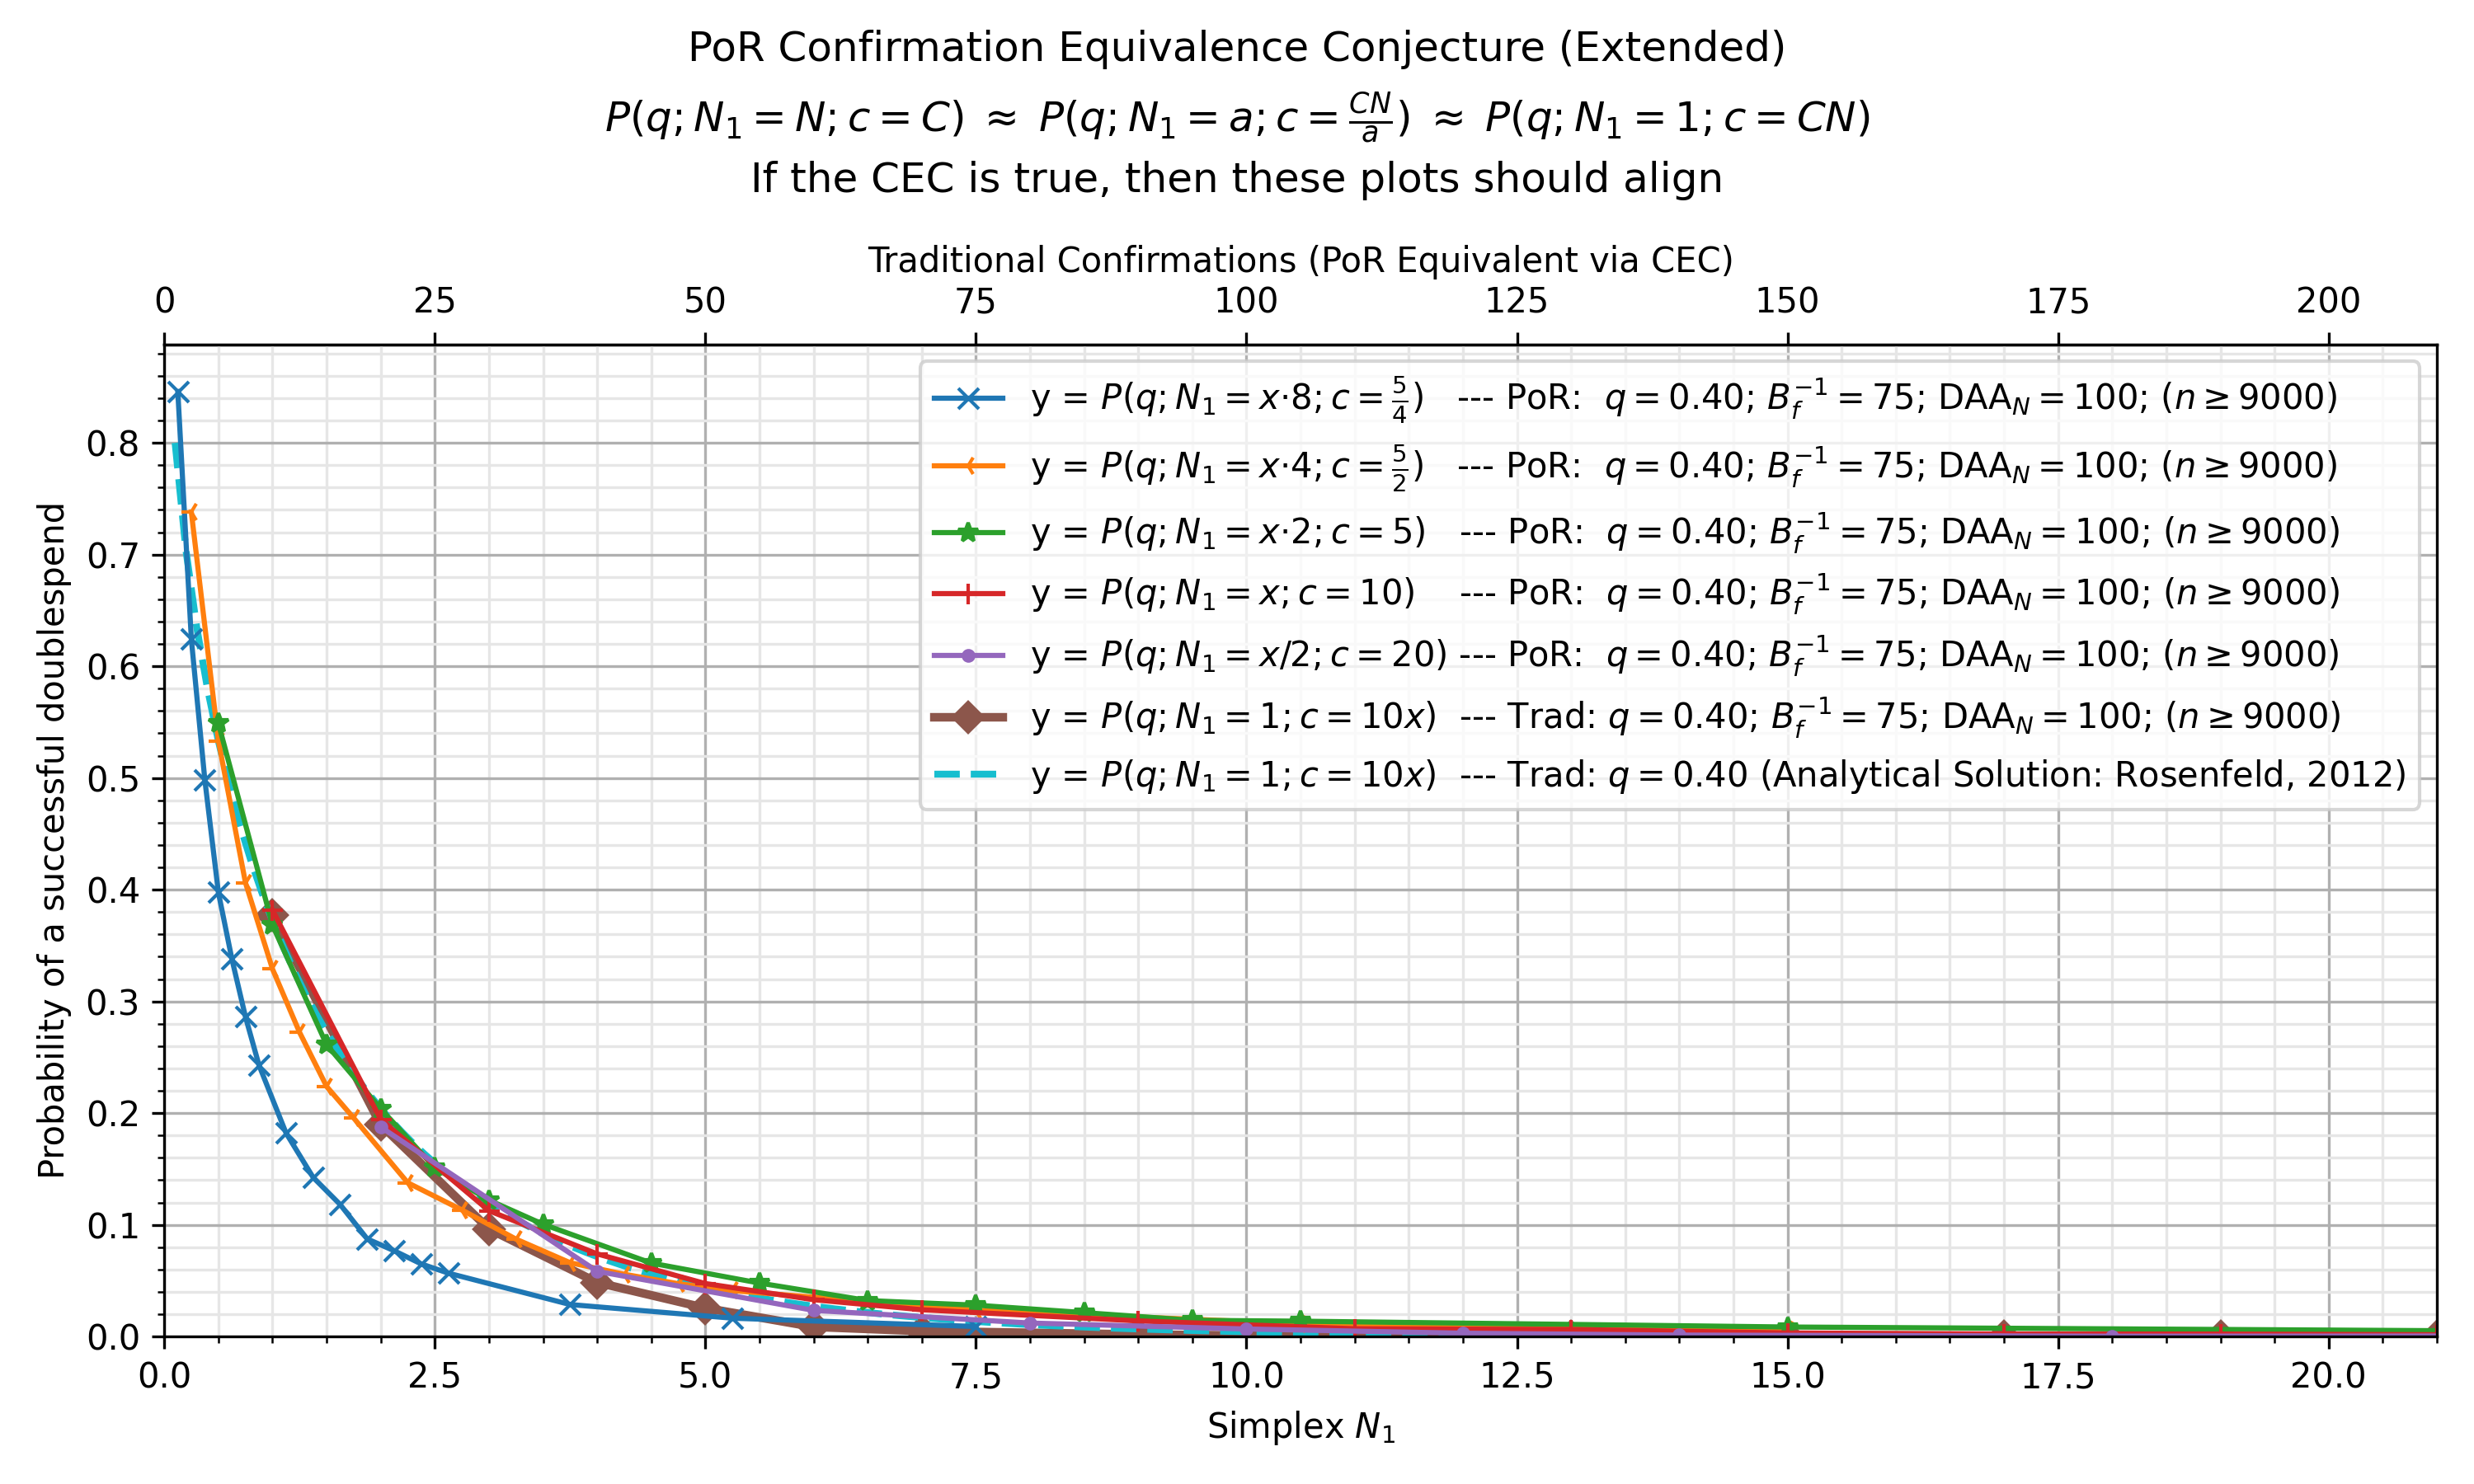

The data file committed next to this chart (first rows):
, kls=results&ty=por&q=0.4&ds=1.25&daa=100…, kls=results&ty=por&q=0.4&ds=2.5&daa=100&…, kls=results&ty=por&q=0.4&ds=5&daa=100&sc…, kls=results&ty=por&q=0.4&ds=10&daa=100&s…, kls=results&ty=por&q=0.4&ds=20&daa=100&s…, kls=results&ty=trad&q=0.4&ds=10&daa=100&…, kls=analytical&ty=trad&q=0.4&ds=10.0&daa…
0.1, , , , , , , 0.8
0.125, 0.846, , , , , , 
0.2, , , , , , , 0.704
0.25, 0.6244, 0.7381, , , , , 
0.3, , , , , , , 0.6349
0.375, 0.4981, , , , , , 
0.4, , , , , , , 0.5796
0.5, 0.3976, 0.5333, 0.5489, , , , 0.5331
0.6, , , , , , , 0.493
0.625, 0.3379, , , , , , 
0.7, , , , , , , 0.4577
0.75, 0.2863, 0.4063, , , , , 
0.8, , , , , , , 0.4262
0.875, 0.243, , , , , , 
0.9, , , , , , , 0.3979
1.0, , 0.329, 0.3682, 0.3817, , 0.3771, 0.3722
1.1, , , , , , , 0.3488
1.125, 0.1822, , , , , , 
1.2, , , , , , , 0.3273
1.25, , 0.2723, , , , , 
1.3, , , , , , , 0.3075
1.375, 0.1426, , , , , , 
1.4, , , , , , , 0.2893
1.5, , 0.2239, 0.2612, , , , 0.2724
1.6, , , , , , , 0.2568
1.625, 0.1182, , , , , , 
1.7, , , , , , , 0.2422
1.75, , 0.1957, , , , , 
1.8, , , , , , , 0.2286
1.875, 0.08744, , , , , , 
1.9, , , , , , , 0.216
2.0, , , 0.2039, 0.1942, 0.1876, 0.1897, 0.2041
2.1, , , , , , , 0.193
2.125, 0.07678, , , , , , 
2.2, , , , , , , 0.1826
2.25, , 0.1377, , , , , 
2.3, , , , , , , 0.1729
2.375, 0.065, , , , , , 
2.4, , , , , , , 0.1638
2.5, , , 0.1511, , , , 0.1552
2.6, , , , , , , 0.1471
2.625, 0.05678, , , , , , 
2.7, , , , , , , 0.1394
2.75, , 0.1133, , , , , 
2.8, , , , , , , 0.1323
2.9, , , , , , , 0.1255
3.0, , , 0.1221, 0.1127, , 0.09633, 0.1191
3.1, , , , , , , 0.1131
3.2, , , , , , , 0.1074
3.25, , 0.08722, , , , , 
3.3, , , , , , , 0.102
3.4, , , , , , , 0.09691
3.5, , , 0.1006, , , , 0.0921
3.6, , , , , , , 0.08755
3.7, , , , , , , 0.08324
3.75, 0.02867, 0.06611, , , , , 
3.8, , , , , , , 0.07915
3.9, , , , , , , 0.07529
4.0, , , , 0.074, 0.05839, 0.04844, 0.07162
4.1, , , , , , , 0.06815
... 181 more rows
